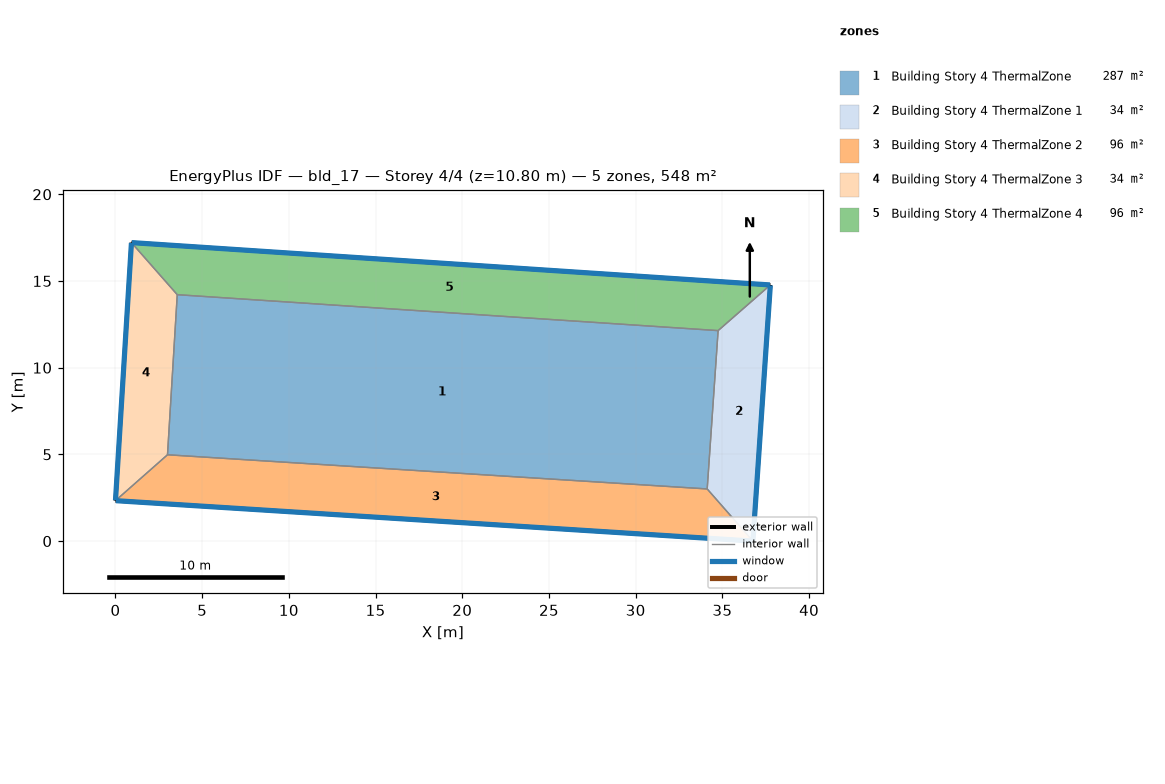
=== STOREY PLAN SPEC (per zone: floor XY polygon, exterior-wall plan segments, windows/doors) ===
zone 1: Building Story 4 ThermalZone  (287.3 m²)
  floor: (34.75, 12.14) (34.12, 3.01) (3.00, 4.98) (3.56, 14.21)
  interior walls: 4
zone 2: Building Story 4 ThermalZone 1  (33.9 m²)
  floor: (37.77, 14.77) (36.76, 0.00) (34.12, 3.01) (34.75, 12.14)
  exterior wall: (36.76, 0.00) – (37.77, 14.77)  [14.8 m]
    window: (36.76, 0.03) – (37.76, 14.75)  [16.0 m²]
  interior walls: 3
zone 3: Building Story 4 ThermalZone 2  (96.3 m²)
  floor: (36.76, 0.00) (0.00, 2.33) (3.00, 4.98) (34.12, 3.01)
  exterior wall: (0.00, 2.33) – (36.76, 0.00)  [36.8 m]
    window: (0.03, 2.33) – (36.74, 0.00)  [39.8 m²]
  interior walls: 3
zone 4: Building Story 4 ThermalZone 3  (34.1 m²)
  floor: (0.00, 2.33) (0.92, 17.21) (3.56, 14.21) (3.00, 4.98)
  exterior wall: (0.92, 17.21) – (0.00, 2.33)  [14.9 m]
    window: (0.92, 17.19) – (0.00, 2.36)  [16.1 m²]
  interior walls: 3
zone 5: Building Story 4 ThermalZone 4  (96.3 m²)
  floor: (0.92, 17.21) (37.77, 14.77) (34.75, 12.14) (3.56, 14.21)
  exterior wall: (37.77, 14.77) – (0.92, 17.21)  [36.9 m]
    window: (37.74, 14.77) – (0.95, 17.21)  [39.9 m²]
  interior walls: 3

=== DERIVED (storey summary) ===
Building: bld_17
Storey: 4 of 4  (floor level z = 10.80 m)
Storey gross floor area: 547.9 m²
Zones on this storey: 5
  - Building Story 4 ThermalZone: floor 287.3 m²
  - Building Story 4 ThermalZone 1: floor 33.9 m²; exterior wall 14.8 m (53.3 m²); 1 window(s) 16.0 m²; WWR 30.0%
  - Building Story 4 ThermalZone 2: floor 96.3 m²; exterior wall 36.8 m (132.6 m²); 1 window(s) 39.8 m²; WWR 30.0%
  - Building Story 4 ThermalZone 3: floor 34.1 m²; exterior wall 14.9 m (53.7 m²); 1 window(s) 16.1 m²; WWR 30.0%
  - Building Story 4 ThermalZone 4: floor 96.3 m²; exterior wall 36.9 m (132.9 m²); 1 window(s) 39.9 m²; WWR 30.0%
Zone adjacency: (none detected)